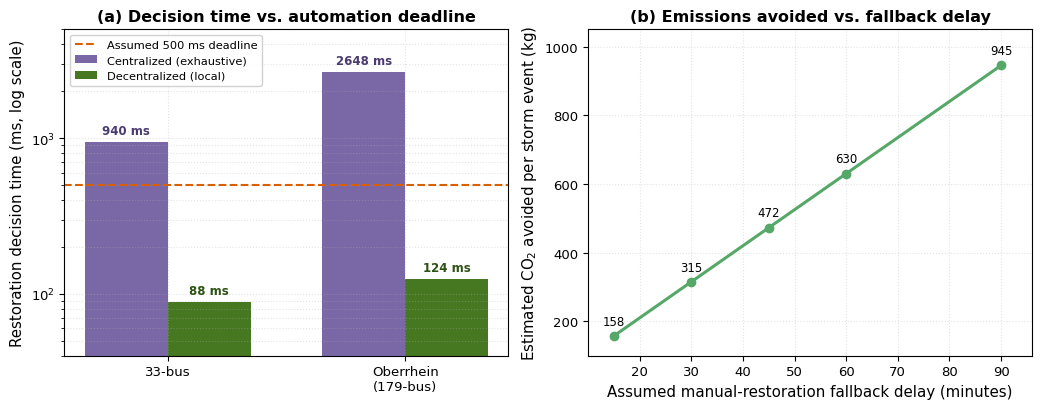

This chart was generated by the following Python code: (Note: this script raises an exception after producing the figure.)
import os
import numpy as np
import matplotlib
matplotlib.use("Agg")
import matplotlib.pyplot as plt

plt.rcParams.update({
    "font.family": "sans-serif",
    "font.sans-serif": ["Arial", "Helvetica", "DejaVu Sans"],
    "pdf.fonttype": 42,
    "ps.fonttype": 42,
    "font.size": 10,
    "axes.labelsize": 10.8,
    "axes.titlesize": 11.5,
    "xtick.labelsize": 9.5,
    "ytick.labelsize": 9.5,
    "legend.fontsize": 8.5
})

fig, axes = plt.subplots(1, 2, figsize=(10.5, 4.2), dpi=300)

# ---------------- Panel (a): Decision time vs deadline ----------------
ax0 = axes[0]
networks = ["33-bus", "Oberrhein\n(179-bus)"]
cent_times = [939.8, 2648.4]
dec_times = [88.1, 124.1]

x = np.arange(len(networks))
width = 0.35

rects1 = ax0.bar(x - width/2, cent_times, width, label="Centralized (exhaustive)", color="#7a68a6", edgecolor="none")
rects2 = ax0.bar(x + width/2, dec_times, width, label="Decentralized (local)", color="#467821", edgecolor="none")

ax0.axhline(500, color="#d95f02", linestyle="--", linewidth=1.5, label="Assumed 500 ms deadline")

ax0.set_yscale("log")
ax0.set_ylim(40, 5000)
ax0.set_xticks(x)
ax0.set_xticklabels(networks)
ax0.set_ylabel("Restoration decision time (ms, log scale)")
ax0.set_title("(a) Decision time vs. automation deadline", fontweight="bold")
ax0.legend(loc="upper left", frameon=True, framealpha=0.9, fontsize=8.2)
ax0.grid(True, which="both", linestyle=":", alpha=0.35)

for rect in rects1:
    h = rect.get_height()
    ax0.annotate(f"{h:.0f} ms", xy=(rect.get_x() + rect.get_width()/2, h),
                 xytext=(0, 4), textcoords="offset points", ha="center", va="bottom",
                 fontsize=8.5, fontweight="bold", color="#4a3b70")

for rect in rects2:
    h = rect.get_height()
    ax0.annotate(f"{h:.0f} ms", xy=(rect.get_x() + rect.get_width()/2, h),
                 xytext=(0, 4), textcoords="offset points", ha="center", va="bottom",
                 fontsize=8.5, fontweight="bold", color="#2d5214")

# ---------------- Panel (b): Avoided emissions vs fallback delay ----------------
ax1 = axes[1]
T_fallback = np.array([15, 30, 45, 60, 90])
co2_avoided = 10.5 * T_fallback

ax1.plot(T_fallback, co2_avoided, marker="o", markersize=6, color="#55a868", linewidth=2.2)
for t, val in zip(T_fallback, co2_avoided):
    ax1.annotate(f"{val:.0f}", xy=(t, val), xytext=(0, 6), textcoords="offset points",
                 ha="center", va="bottom", fontsize=8.5)

ax1.set_xlabel("Assumed manual-restoration fallback delay (minutes)")
ax1.set_ylabel(r"Estimated $\mathrm{CO}_2$ avoided per storm event (kg)")
ax1.set_title(r"(b) Emissions avoided vs. fallback delay", fontweight="bold")
ax1.set_xticks(np.arange(20, 100, 10))
ax1.set_xlim(10, 96)
ax1.set_ylim(100, 1050)
ax1.grid(True, linestyle=":", alpha=0.35)

plt.tight_layout()

# Save to Review/figures
out_pdf = "figures/fig16_exp10_emissions.pdf"
out_png = "figures/fig16_exp10_emissions.png"
plt.savefig(out_pdf)
plt.savefig(out_png, dpi=300)
plt.close()
print("Saved fig16_exp10_emissions successfully.")
